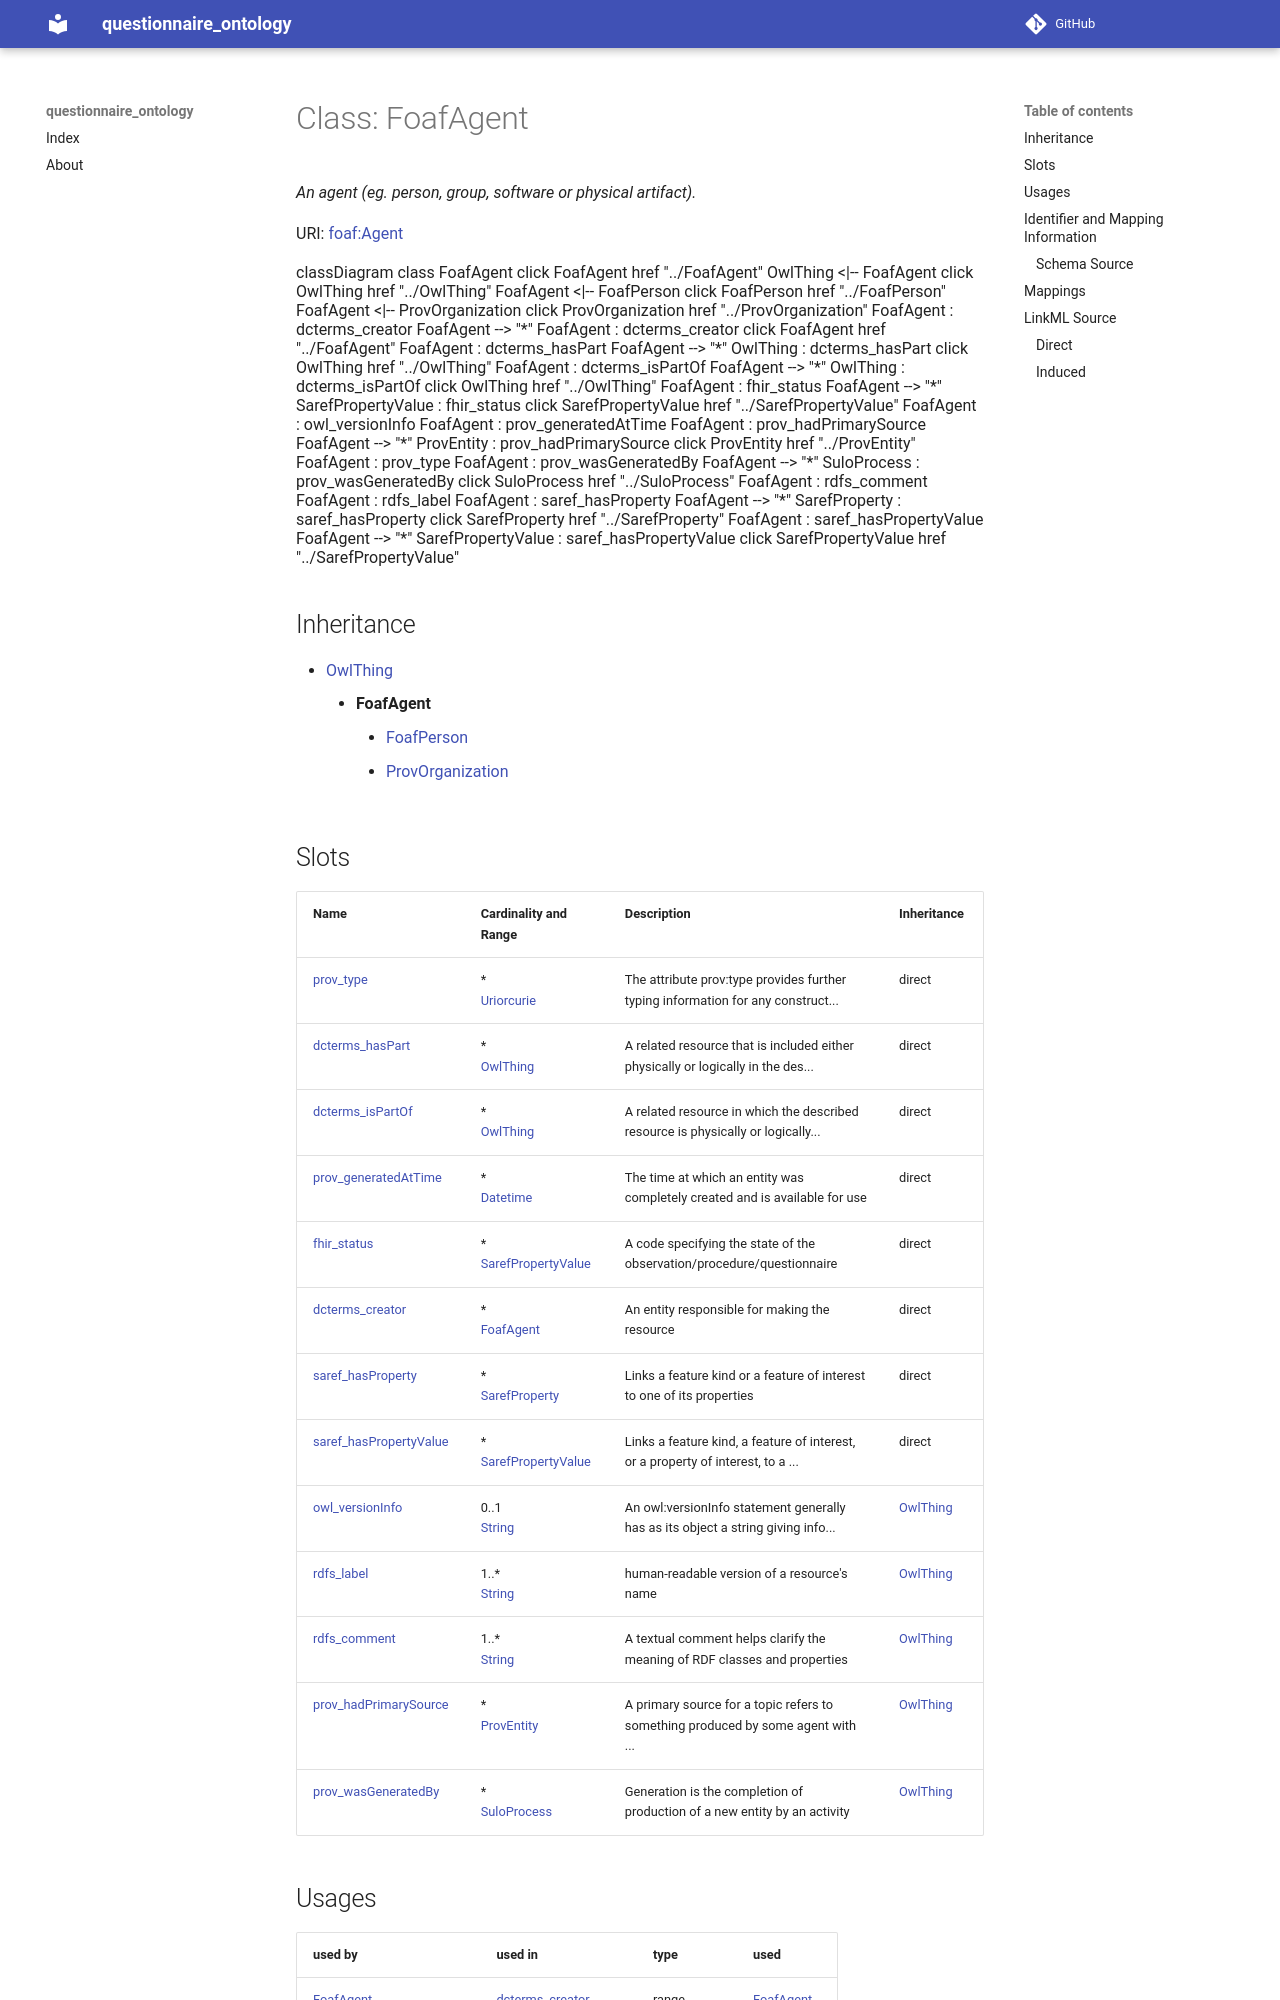

repository: faqirfoundation/questionnaire-ontology · page: FoafAgent/index.html · generator: mkdocs



# Class: FoafAgent 


_An agent (eg. person, group, software or physical artifact)._





URI: [foaf:Agent](http://xmlns.com/foaf/0.1/Agent)






```mermaid
 classDiagram
    class FoafAgent
    click FoafAgent href "../FoafAgent"
      OwlThing <|-- FoafAgent
        click OwlThing href "../OwlThing"
      

      FoafAgent <|-- FoafPerson
        click FoafPerson href "../FoafPerson"
      FoafAgent <|-- ProvOrganization
        click ProvOrganization href "../ProvOrganization"
      
      
      FoafAgent : dcterms_creator
        
          
    
        
        
        FoafAgent --> "*" FoafAgent : dcterms_creator
        click FoafAgent href "../FoafAgent"
    

        
      FoafAgent : dcterms_hasPart
        
          
    
        
        
        FoafAgent --> "*" OwlThing : dcterms_hasPart
        click OwlThing href "../OwlThing"
    

        
      FoafAgent : dcterms_isPartOf
        
          
    
        
        
        FoafAgent --> "*" OwlThing : dcterms_isPartOf
        click OwlThing href "../OwlThing"
    

        
      FoafAgent : fhir_status
        
          
    
        
        
        FoafAgent --> "*" SarefPropertyValue : fhir_status
        click SarefPropertyValue href "../SarefPropertyValue"
    

        
      FoafAgent : owl_versionInfo
        
      FoafAgent : prov_generatedAtTime
        
      FoafAgent : prov_hadPrimarySource
        
          
    
        
        
        FoafAgent --> "*" ProvEntity : prov_hadPrimarySource
        click ProvEntity href "../ProvEntity"
    

        
      FoafAgent : prov_type
        
      FoafAgent : prov_wasGeneratedBy
        
          
    
        
        
        FoafAgent --> "*" SuloProcess : prov_wasGeneratedBy
        click SuloProcess href "../SuloProcess"
    

        
      FoafAgent : rdfs_comment
        
      FoafAgent : rdfs_label
        
      FoafAgent : saref_hasProperty
        
          
    
        
        
        FoafAgent --> "*" SarefProperty : saref_hasProperty
        click SarefProperty href "../SarefProperty"
    

        
      FoafAgent : saref_hasPropertyValue
        
          
    
        
        
        FoafAgent --> "*" SarefPropertyValue : saref_hasPropertyValue
        click SarefPropertyValue href "../SarefPropertyValue"
    

        
      
```





## Inheritance
* [OwlThing](OwlThing.md)
    * **FoafAgent**
        * [FoafPerson](FoafPerson.md)
        * [ProvOrganization](ProvOrganization.md)



## Slots

| Name | Cardinality and Range | Description | Inheritance |
| ---  | --- | --- | --- |
| [prov_type](prov_type.md) | * <br/> [Uriorcurie](Uriorcurie.md) | The attribute prov:type provides further typing information for any construct... | direct |
| [dcterms_hasPart](dcterms_hasPart.md) | * <br/> [OwlThing](OwlThing.md) | A related resource that is included either physically or logically in the des... | direct |
| [dcterms_isPartOf](dcterms_isPartOf.md) | * <br/> [OwlThing](OwlThing.md) | A related resource in which the described resource is physically or logically... | direct |
| [prov_generatedAtTime](prov_generatedAtTime.md) | * <br/> [Datetime](Datetime.md) | The time at which an entity was completely created and is available for use | direct |
| [fhir_status](fhir_status.md) | * <br/> [SarefPropertyValue](SarefPropertyValue.md) | A code specifying the state of the observation/procedure/questionnaire | direct |
| [dcterms_creator](dcterms_creator.md) | * <br/> [FoafAgent](FoafAgent.md) | An entity responsible for making the resource | direct |
| [saref_hasProperty](saref_hasProperty.md) | * <br/> [SarefProperty](SarefProperty.md) | Links a feature kind or a feature of interest to one of its properties | direct |
| [saref_hasPropertyValue](saref_hasPropertyValue.md) | * <br/> [SarefPropertyValue](SarefPropertyValue.md) | Links a feature kind, a feature of interest, or a property of interest, to a ... | direct |
| [owl_versionInfo](owl_versionInfo.md) | 0..1 <br/> [String](String.md) | An owl:versionInfo statement generally has as its object a string giving info... | [OwlThing](OwlThing.md) |
| [rdfs_label](rdfs_label.md) | 1..* <br/> [String](String.md) | human-readable version of a resource's name | [OwlThing](OwlThing.md) |
| [rdfs_comment](rdfs_comment.md) | 1..* <br/> [String](String.md) | A textual comment helps clarify the meaning of RDF classes and properties | [OwlThing](OwlThing.md) |
| [prov_hadPrimarySource](prov_hadPrimarySource.md) | * <br/> [ProvEntity](ProvEntity.md) | A primary source for a topic refers to something produced by some agent with ... | [OwlThing](OwlThing.md) |
| [prov_wasGeneratedBy](prov_wasGeneratedBy.md) | * <br/> [SuloProcess](SuloProcess.md) | Generation is the completion of production of a new entity by an activity | [OwlThing](OwlThing.md) |





## Usages

| used by | used in | type | used |
| ---  | --- | --- | --- |
| [FoafAgent](FoafAgent.md) | [dcterms_creator](dcterms_creator.md) | range | [FoafAgent](FoafAgent.md) |
| [FoafPerson](FoafPerson.md) | [dcterms_creator](dcterms_creator.md) | range | [FoafAgent](FoafAgent.md) |
| [ProvOrganization](ProvOrganization.md) | [dcterms_creator](dcterms_creator.md) | range | [FoafAgent](FoafAgent.md) |
| [SuloProcess](SuloProcess.md) | [dcterms_creator](dcterms_creator.md) | range | [FoafAgent](FoafAgent.md) |
| [S4ehawActivity](S4ehawActivity.md) | [dcterms_creator](dcterms_creator.md) | range | [FoafAgent](FoafAgent.md) |
| [FhirProcedure](FhirProcedure.md) | [dcterms_creator](dcterms_creator.md) | range | [FoafAgent](FoafAgent.md) |
| [ProvEntity](ProvEntity.md) | [prov_wasAttributedTo](prov_wasAttributedTo.md) | range | [FoafAgent](FoafAgent.md) |
| [ProvEntity](ProvEntity.md) | [dcterms_creator](dcterms_creator.md) | range | [FoafAgent](FoafAgent.md) |
| [SarefProperty](SarefProperty.md) | [prov_wasAttributedTo](prov_wasAttributedTo.md) | range | [FoafAgent](FoafAgent.md) |
| [SarefProperty](SarefProperty.md) | [dcterms_creator](dcterms_creator.md) | range | [FoafAgent](FoafAgent.md) |
| [QoQuestionnaire](QoQuestionnaire.md) | [prov_wasAttributedTo](prov_wasAttributedTo.md) | range | [FoafAgent](FoafAgent.md) |
| [QoOrderedSection](QoOrderedSection.md) | [prov_wasAttributedTo](prov_wasAttributedTo.md) | range | [FoafAgent](FoafAgent.md) |
| [QoOrderedSection](QoOrderedSection.md) | [dcterms_creator](dcterms_creator.md) | range | [FoafAgent](FoafAgent.md) |
| [QoSection](QoSection.md) | [prov_wasAttributedTo](prov_wasAttributedTo.md) | range | [FoafAgent](FoafAgent.md) |
| [QoOrderedQuestion](QoOrderedQuestion.md) | [prov_wasAttributedTo](prov_wasAttributedTo.md) | range | [FoafAgent](FoafAgent.md) |
| [QoOrderedQuestion](QoOrderedQuestion.md) | [dcterms_creator](dcterms_creator.md) | range | [FoafAgent](FoafAgent.md) |
| [QoQuestion](QoQuestion.md) | [prov_wasAttributedTo](prov_wasAttributedTo.md) | range | [FoafAgent](FoafAgent.md) |
| [QoQuestionnaireResponse](QoQuestionnaireResponse.md) | [dcterms_creator](dcterms_creator.md) | range | [FoafAgent](FoafAgent.md) |
| [QoAnswer](QoAnswer.md) | [prov_wasAttributedTo](prov_wasAttributedTo.md) | range | [FoafAgent](FoafAgent.md) |
| [QoAnswer](QoAnswer.md) | [dcterms_creator](dcterms_creator.md) | range | [FoafAgent](FoafAgent.md) |






## Identifier and Mapping Information







### Schema Source


* from schema: https://ns.faqir.org/q-o




## Mappings

| Mapping Type | Mapped Value |
| ---  | ---  |
| self | foaf:Agent |
| native | qo:FoafAgent |
| undefined | prov:Agent |







## LinkML Source

<!-- TODO: investigate https://stackoverflow.com/questions/37606292/how-to-create-tabbed-code-blocks-in-mkdocs-or-sphinx -->

### Direct

<details>
```yaml
name: foaf_Agent
description: An agent (eg. person, group, software or physical artifact).
from_schema: https://ns.faqir.org/q-o
mappings:
- prov:Agent
is_a: owl_Thing
slots:
- prov_type
- dcterms_hasPart
- dcterms_isPartOf
- prov_generatedAtTime
- fhir_status
- dcterms_creator
- saref_hasProperty
- saref_hasPropertyValue
class_uri: foaf:Agent

```
</details>
